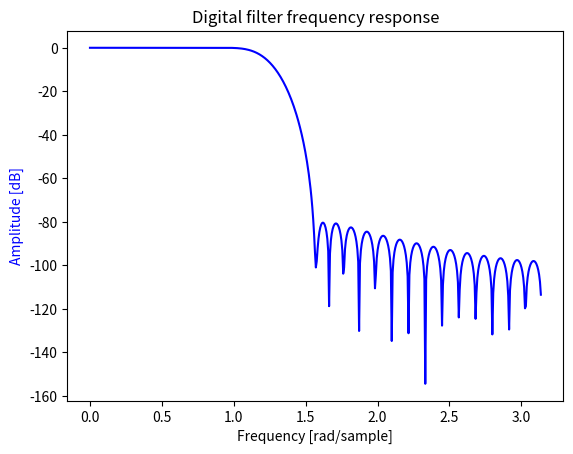

Here is the Python script that generated this plot:
#!/usr/bin/env python3
from scipy import signal
import matplotlib.pyplot as plt
import numpy as np

b = [
-98.82658218405535420E-6,
-159.1554002742769000E-6,
 151.8984722741540740E-6,
 601.9731255161444780E-6,
 227.2403666332392620E-6,
-0.001127653945291543,
-0.001517402890273692,
 841.6884318159969780E-6,
 0.003577806684766531,
 0.001590457251629624,
-0.004840113972003346,
-0.006744268452659899,
 0.002327004269405600,
 0.012742073437974451,
 0.006743902938867469,
-0.014379589003609588,
-0.022105703632783531,
 0.004266214793638143,
 0.037867709391767625,
 0.024544619738892614,
-0.041241969417288381,
-0.078912658527988303,
 0.005682847341595135,
 0.201030055303318772,
 0.368904771130160847,
 0.368904771130160847,
 0.201030055303318772,
 0.005682847341595135,
-0.078912658527988303,
-0.041241969417288381,
 0.024544619738892614,
 0.037867709391767625,
 0.004266214793638143,
-0.022105703632783531,
-0.014379589003609588,
 0.006743902938867469,
 0.012742073437974451,
 0.002327004269405600,
-0.006744268452659899,
-0.004840113972003346,
 0.001590457251629624,
 0.003577806684766531,
 841.6884318159969780E-6,
-0.001517402890273692,
-0.001127653945291543,
 227.2403666332392620E-6,
 601.9731255161444780E-6,
 151.8984722741540740E-6,
-159.1554002742769000E-6,
-98.82658218405535420E-6
]

w, h = signal.freqz(b)
fig, ax1 = plt.subplots()
ax1.set_title('Digital filter frequency response')
ax1.plot(w, 20 * np.log10(abs(h)), 'b')
ax1.set_ylabel('Amplitude [dB]', color='b')
ax1.set_xlabel('Frequency [rad/sample]')
plt.show()
